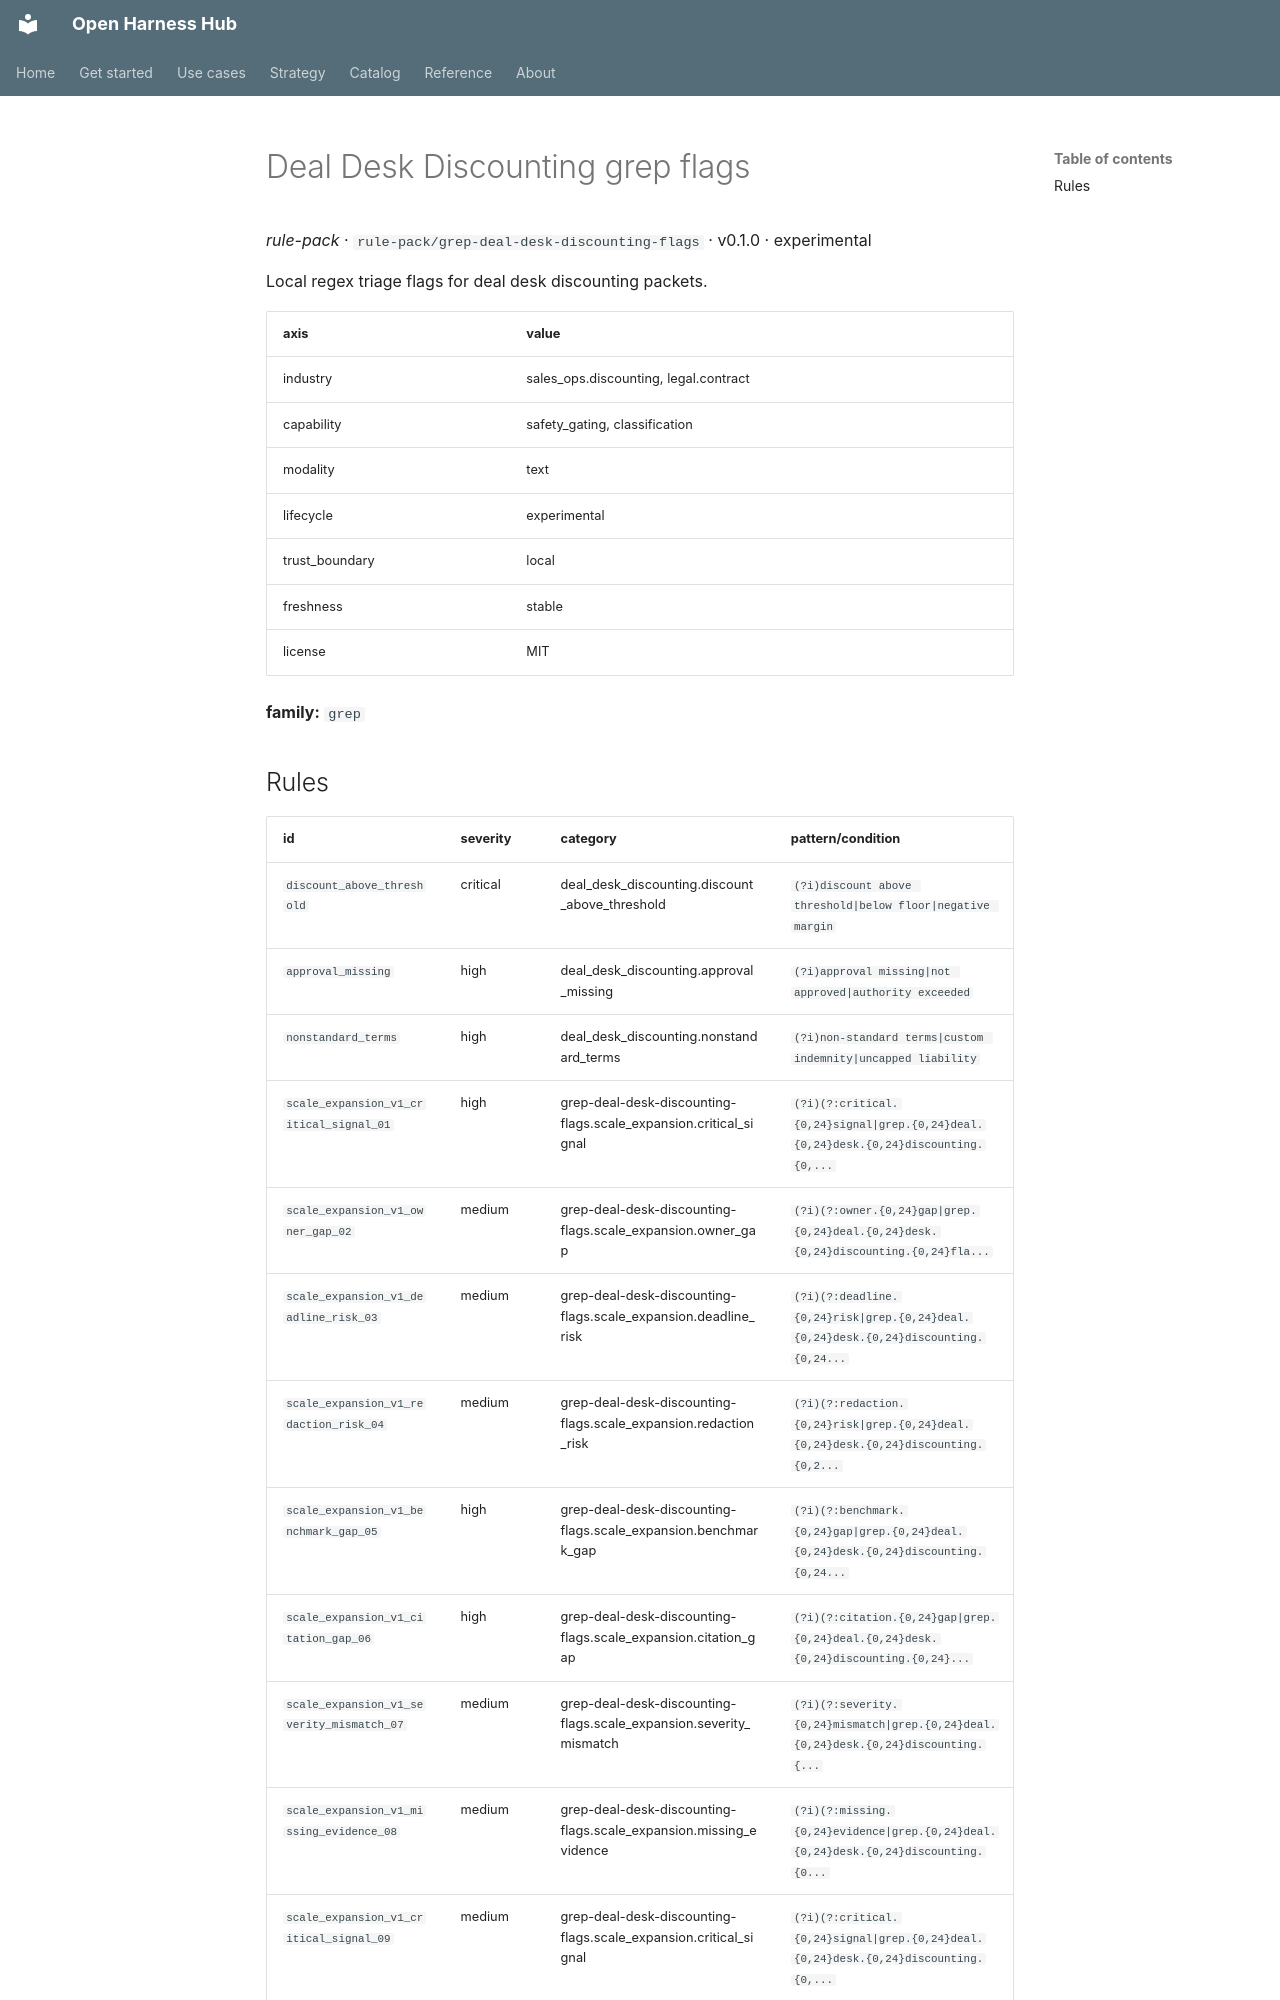

repository: Amarel-Taylor-Scott/open-harness-hub · page: catalog/rule-pack_grep-deal-desk-discounting-flags/index.html · generator: mkdocs

# Deal Desk Discounting grep flags

*rule-pack* · `rule-pack/grep-deal-desk-discounting-flags` · v0.1.0 · experimental

Local regex triage flags for deal desk discounting packets.

| axis | value |
|---|---|
| industry | sales_ops.discounting, legal.contract |
| capability | safety_gating, classification |
| modality | text |
| lifecycle | experimental |
| trust_boundary | local |
| freshness | stable |
| license | MIT |



**family:** `grep`
